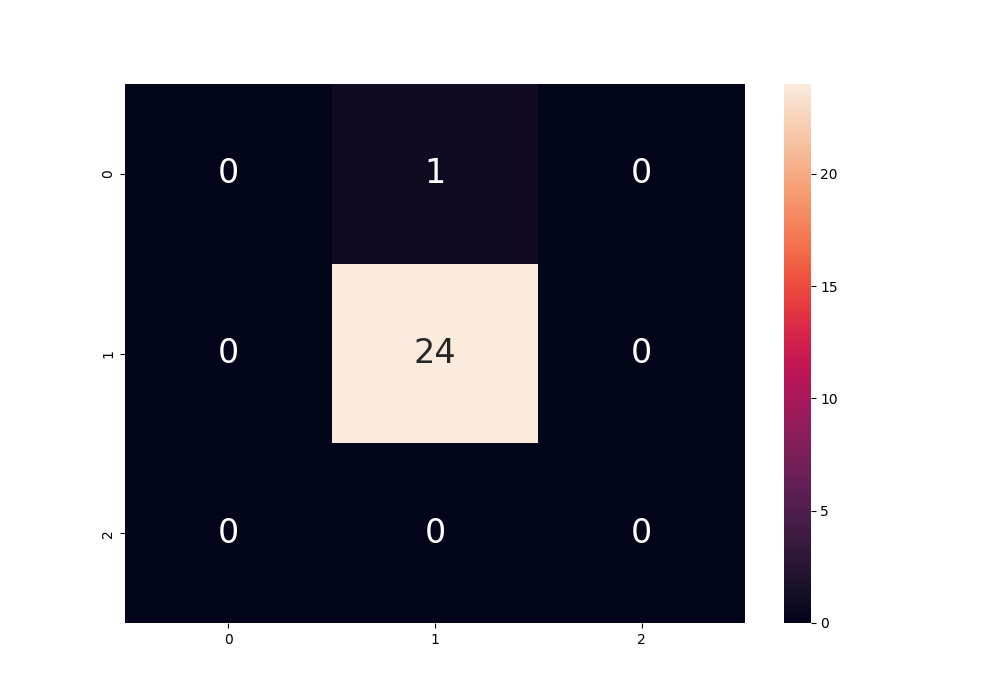

The file beside this chart, header and first rows:
, 0, 1, 2, micro avg, macro avg, weighted avg
precision, 0.0, 0.96, 0.0, 0.96, 0.32, 0.9216
recall, 0.0, 1.0, 0.0, 0.96, 0.3333, 0.96
f1-score, 0.0, 0.9796, 0.0, 0.96, 0.3265, 0.9404
support, 1.0, 24.0, 0.0, 25.0, 25.0, 25.0
specificity, 0.04, 1.0, 0.0, , 0.3467, 0.1708
